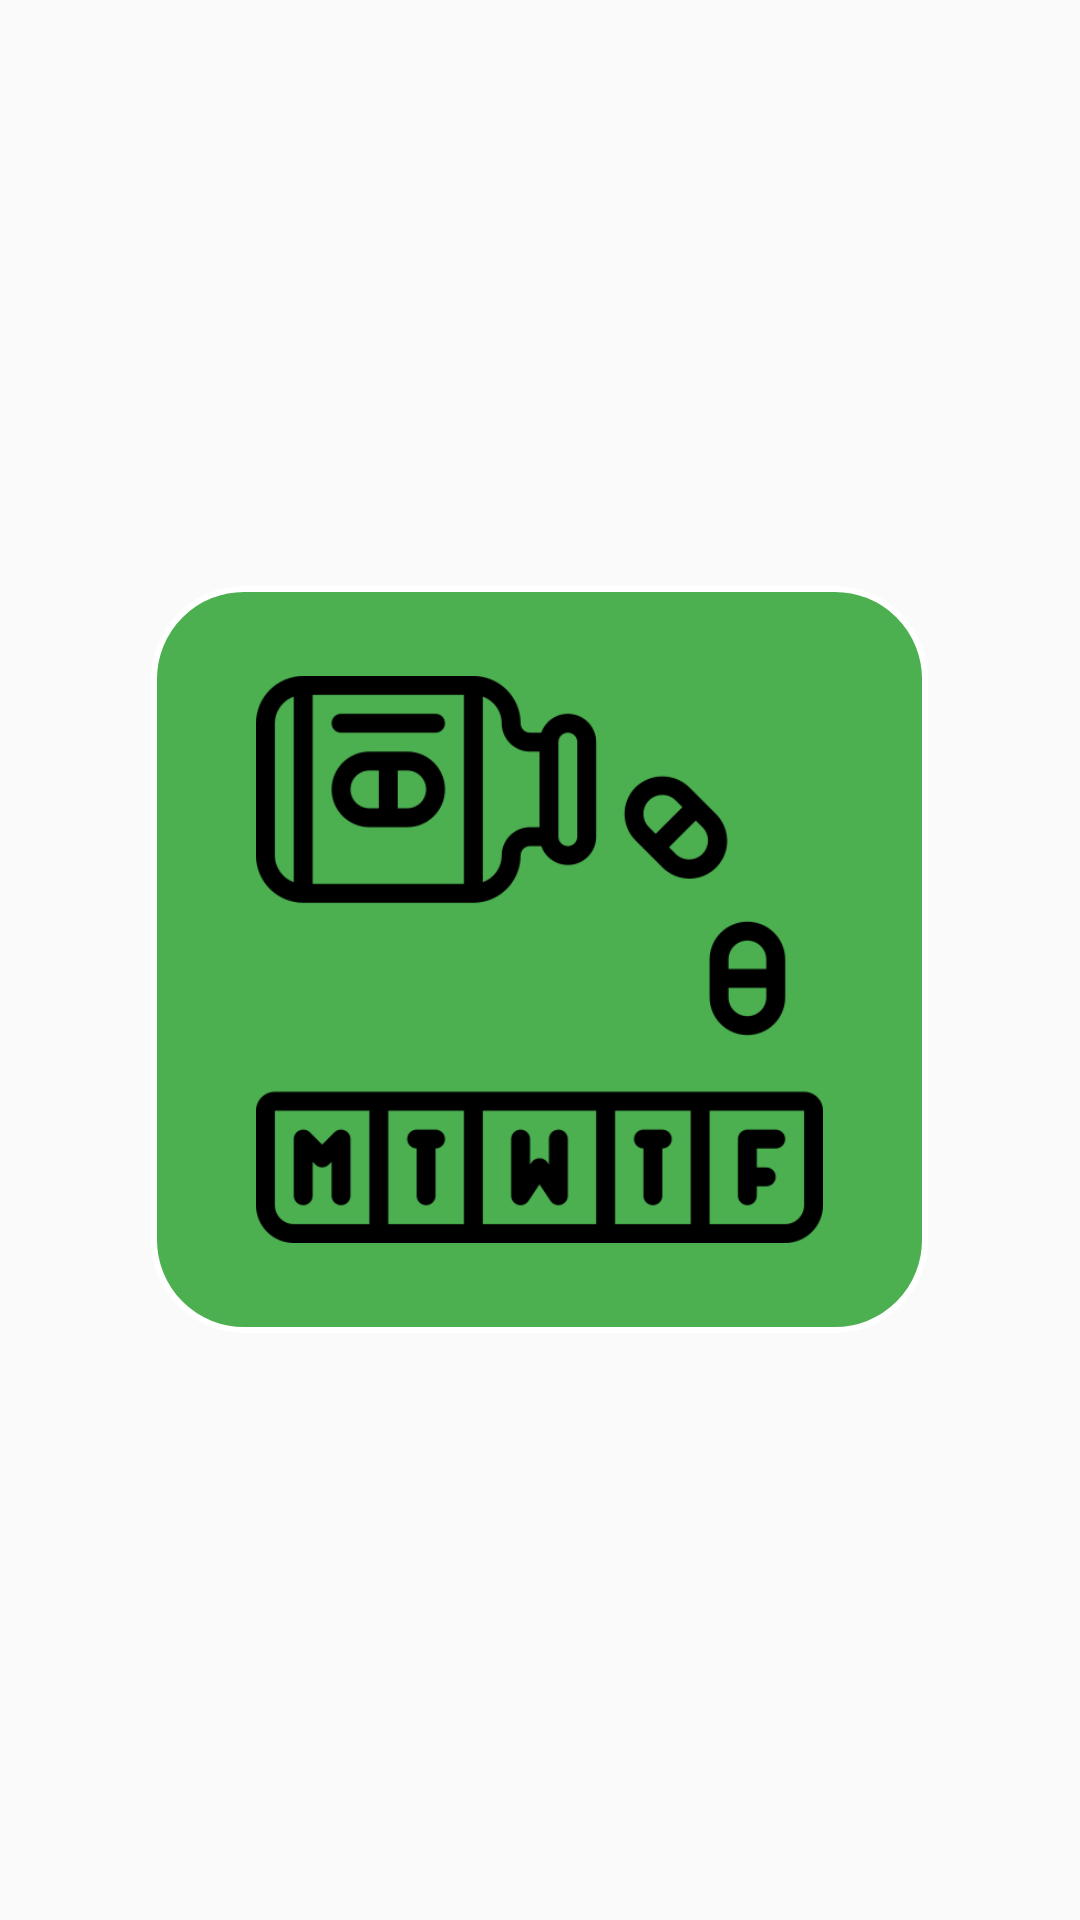

Reconstruct the res/layout file that produces this screen, plus the resources it refers to.
<!-- AndroidManifest.xml: application theme Theme.AALAppDevPillDespenser -->
<!-- res/layout/activity_pd.xml -->
<?xml version="1.0" encoding="utf-8"?>
<RelativeLayout xmlns:android="http://schemas.android.com/apk/res/android"
    android:layout_width="match_parent"
    android:layout_height="match_parent"
    android:background="@drawable/background3"> 

    <ImageButton
        android:id="@+id/imageButton"
        android:layout_width="259dp"
        android:layout_height="249dp"
        android:layout_centerInParent="true"
        android:background="@drawable/rounded_button3"
        android:padding="30dp"
        android:scaleType="centerInside"
        android:src="@drawable/sortpills" />

</RelativeLayout>
<!-- resources referenced by this layout -->
<resources>
  <!-- drawable rounded_button3 (drawable) -->
  <?xml version="1.0" encoding="utf-8"?>
  <shape xmlns:android="http://schemas.android.com/apk/res/android">
      <solid android:color="#4CAF50"/> 
      <corners android:radius="30dp"/> 
      <padding
          android:left="10dp"
          android:top="10dp"
          android:right="10dp"
          android:bottom="10dp"/>
      <stroke
          android:width="2dp"
          android:color="#FFFFFF"/> 
  </shape>
  <!-- drawable sortpills: png bitmap (drawable, 14898 bytes) -->
  <style name="Theme.AALAppDevPillDespenser" parent="Base.Theme.AALAppDevPillDespenser" />
  <style name="Base.Theme.AALAppDevPillDespenser" parent="Theme.AppCompat.Light.NoActionBar">
          
          
      </style>
</resources>
